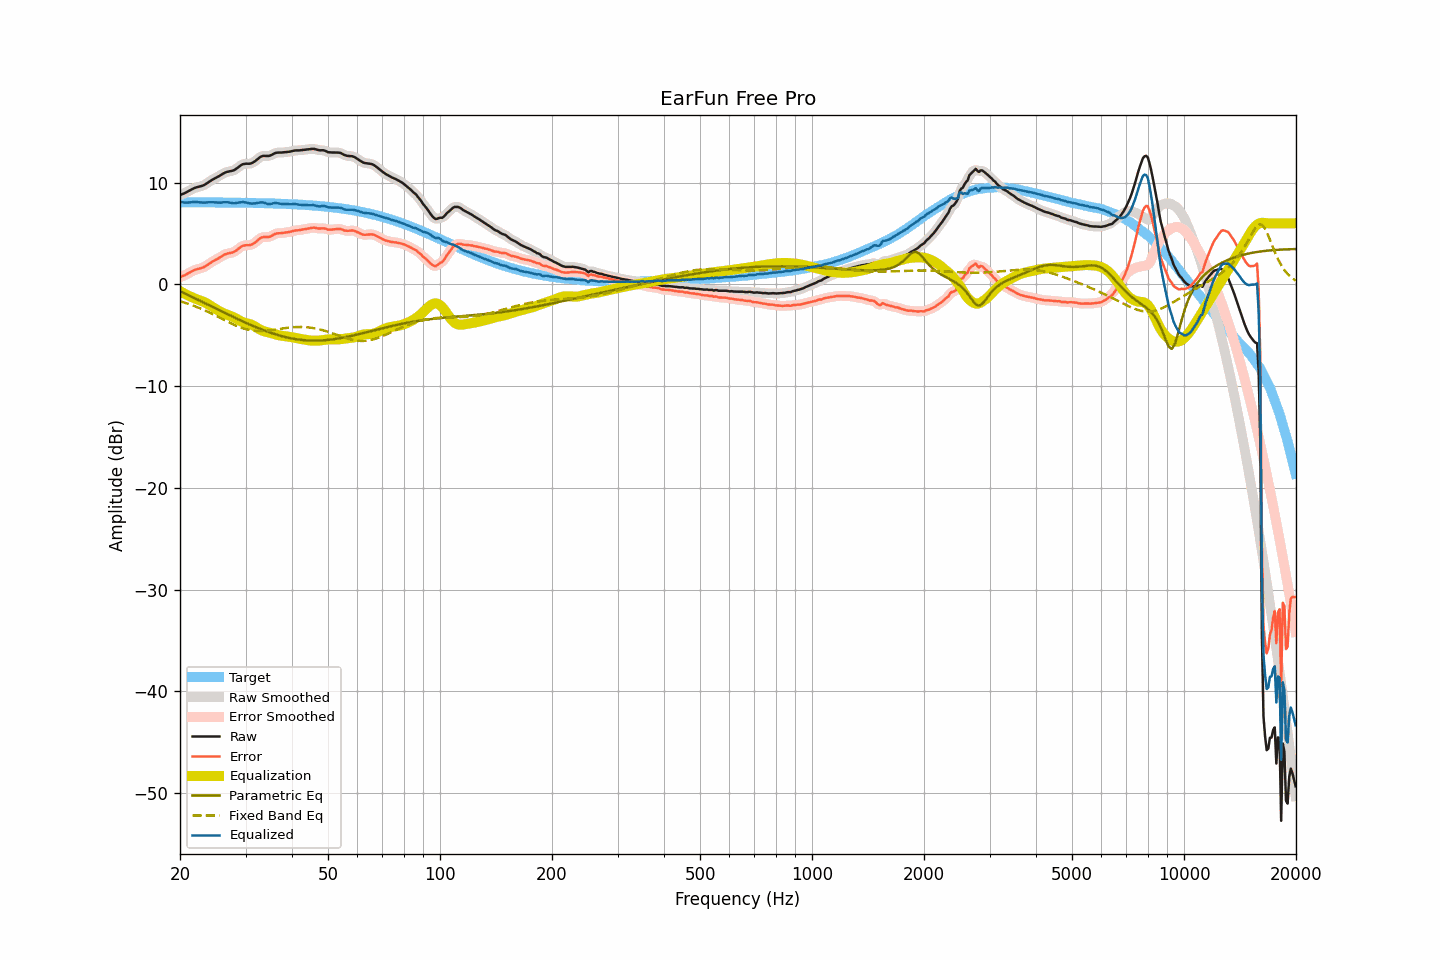

The file beside this chart, header and first rows:
frequency, raw, smoothed, error, error_smoothed, equalization, parametric_eq, fixed_band_eq, equalized_raw, equalized_smoothed, target
20.00, 8.77, 8.77, 0.70, 0.70, -0.67, -0.67, -1.66, 8.10, 8.10, 8.07
20.20, 8.83, 8.83, 0.76, 0.76, -0.76, -0.75, -1.71, 8.07, 8.07, 8.07
20.40, 8.90, 8.90, 0.83, 0.83, -0.85, -0.82, -1.75, 8.05, 8.05, 8.07
20.61, 8.97, 8.97, 0.90, 0.91, -0.93, -0.90, -1.80, 8.04, 8.04, 8.07
20.81, 9.05, 9.05, 0.99, 0.98, -1.01, -0.97, -1.86, 8.04, 8.04, 8.07
21.02, 9.13, 9.13, 1.07, 1.07, -1.09, -1.05, -1.91, 8.04, 8.04, 8.06
21.23, 9.22, 9.22, 1.16, 1.16, -1.17, -1.12, -1.96, 8.05, 8.06, 8.06
21.44, 9.31, 9.31, 1.25, 1.25, -1.24, -1.20, -2.02, 8.07, 8.07, 8.06
21.66, 9.39, 9.39, 1.33, 1.33, -1.31, -1.28, -2.08, 8.08, 8.08, 8.06
21.87, 9.46, 9.46, 1.40, 1.40, -1.38, -1.35, -2.14, 8.09, 8.09, 8.06
22.09, 9.52, 9.52, 1.46, 1.46, -1.43, -1.43, -2.20, 8.09, 8.08, 8.06
22.31, 9.56, 9.56, 1.50, 1.50, -1.49, -1.51, -2.26, 8.07, 8.07, 8.06
22.54, 9.60, 9.60, 1.54, 1.54, -1.54, -1.58, -2.33, 8.06, 8.06, 8.06
22.76, 9.64, 9.64, 1.58, 1.58, -1.60, -1.66, -2.40, 8.04, 8.04, 8.06
22.99, 9.69, 9.69, 1.63, 1.64, -1.66, -1.74, -2.46, 8.03, 8.03, 8.06
23.22, 9.76, 9.76, 1.70, 1.71, -1.74, -1.81, -2.53, 8.02, 8.03, 8.06
23.45, 9.85, 9.85, 1.80, 1.80, -1.82, -1.89, -2.60, 8.03, 8.04, 8.06
23.69, 9.96, 9.96, 1.90, 1.90, -1.91, -1.97, -2.68, 8.05, 8.05, 8.05
23.92, 10.07, 10.07, 2.02, 2.01, -2.00, -2.05, -2.75, 8.07, 8.07, 8.05
24.16, 10.17, 10.17, 2.12, 2.12, -2.10, -2.12, -2.83, 8.07, 8.07, 8.05
24.40, 10.27, 10.27, 2.22, 2.22, -2.20, -2.20, -2.90, 8.07, 8.07, 8.05
24.65, 10.36, 10.36, 2.31, 2.31, -2.30, -2.28, -2.98, 8.06, 8.06, 8.05
24.89, 10.44, 10.44, 2.39, 2.39, -2.40, -2.36, -3.06, 8.05, 8.05, 8.05
25.14, 10.52, 10.52, 2.48, 2.48, -2.49, -2.43, -3.14, 8.03, 8.03, 8.05
25.39, 10.61, 10.61, 2.57, 2.57, -2.59, -2.51, -3.22, 8.03, 8.02, 8.05
25.65, 10.70, 10.70, 2.66, 2.66, -2.68, -2.59, -3.30, 8.02, 8.03, 8.04
25.91, 10.80, 10.80, 2.76, 2.76, -2.76, -2.67, -3.38, 8.04, 8.04, 8.04
26.16, 10.90, 10.90, 2.86, 2.86, -2.84, -2.74, -3.46, 8.07, 8.06, 8.04
26.43, 10.98, 10.98, 2.94, 2.94, -2.90, -2.82, -3.54, 8.07, 8.07, 8.04
26.69, 11.04, 11.04, 3.00, 3.00, -2.96, -2.90, -3.62, 8.08, 8.07, 8.04
26.96, 11.08, 11.08, 3.04, 3.04, -3.02, -2.97, -3.70, 8.06, 8.06, 8.04
27.23, 11.11, 11.11, 3.08, 3.08, -3.08, -3.05, -3.78, 8.03, 8.03, 8.03
27.50, 11.14, 11.14, 3.11, 3.11, -3.13, -3.12, -3.85, 8.01, 8.00, 8.03
27.77, 11.18, 11.19, 3.15, 3.16, -3.20, -3.20, -3.93, 7.98, 7.98, 8.03
28.05, 11.25, 11.26, 3.22, 3.23, -3.28, -3.27, -4.00, 7.97, 7.98, 8.03
28.33, 11.36, 11.36, 3.34, 3.33, -3.37, -3.35, -4.07, 7.99, 7.99, 8.03
28.62, 11.47, 11.48, 3.45, 3.45, -3.46, -3.42, -4.14, 8.00, 8.01, 8.02
28.90, 11.60, 11.60, 3.58, 3.58, -3.56, -3.49, -4.20, 8.05, 8.04, 8.02
29.19, 11.71, 11.71, 3.69, 3.69, -3.64, -3.57, -4.26, 8.07, 8.07, 8.02
29.48, 11.80, 11.79, 3.78, 3.77, -3.71, -3.64, -4.31, 8.09, 8.08, 8.02
29.78, 11.83, 11.84, 3.82, 3.82, -3.77, -3.71, -4.36, 8.06, 8.07, 8.01
30.08, 11.86, 11.85, 3.85, 3.84, -3.81, -3.78, -4.41, 8.05, 8.04, 8.01
30.38, 11.85, 11.85, 3.84, 3.84, -3.85, -3.85, -4.45, 8.00, 8.00, 8.01
30.68, 11.85, 11.86, 3.84, 3.85, -3.89, -3.92, -4.49, 7.96, 7.97, 8.01
30.99, 11.88, 11.88, 3.88, 3.88, -3.93, -3.99, -4.52, 7.95, 7.95, 8.00
31.30, 11.94, 11.94, 3.94, 3.94, -4.00, -4.06, -4.54, 7.94, 7.94, 8.00
31.61, 12.03, 12.03, 4.03, 4.03, -4.08, -4.13, -4.56, 7.95, 7.95, 8.00
31.93, 12.14, 12.14, 4.15, 4.15, -4.18, -4.19, -4.58, 7.96, 7.97, 7.99
32.24, 12.27, 12.27, 4.28, 4.28, -4.28, -4.26, -4.59, 7.99, 7.99, 7.99
32.57, 12.40, 12.40, 4.41, 4.41, -4.38, -4.32, -4.59, 8.02, 8.02, 7.99
32.89, 12.52, 12.51, 4.54, 4.53, -4.47, -4.38, -4.60, 8.05, 8.05, 7.98
33.22, 12.59, 12.59, 4.61, 4.61, -4.54, -4.45, -4.59, 8.05, 8.05, 7.98
33.55, 12.63, 12.62, 4.66, 4.65, -4.60, -4.51, -4.59, 8.03, 8.03, 7.98
33.89, 12.62, 12.62, 4.65, 4.65, -4.64, -4.57, -4.57, 7.98, 7.98, 7.97
34.23, 12.61, 12.61, 4.64, 4.65, -4.68, -4.62, -4.56, 7.93, 7.93, 7.97
34.57, 12.61, 12.62, 4.65, 4.66, -4.72, -4.68, -4.54, 7.89, 7.90, 7.96
34.92, 12.65, 12.66, 4.69, 4.70, -4.76, -4.74, -4.52, 7.89, 7.90, 7.96
35.27, 12.72, 12.72, 4.77, 4.77, -4.80, -4.79, -4.50, 7.92, 7.92, 7.95
35.62, 12.81, 12.81, 4.86, 4.86, -4.85, -4.84, -4.48, 7.96, 7.96, 7.95
35.97, 12.89, 12.88, 4.95, 4.94, -4.90, -4.89, -4.46, 8.00, 7.99, 7.94
... 635 more rows
